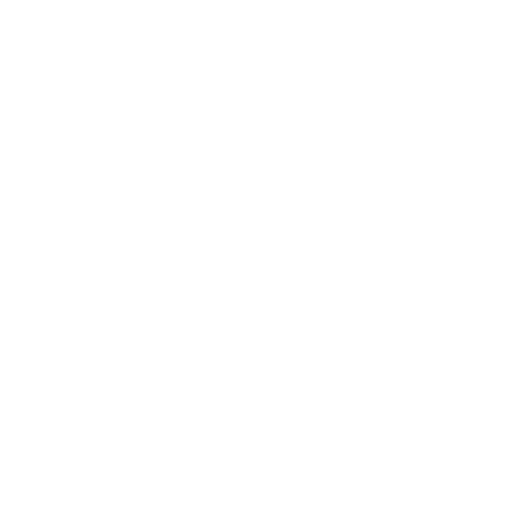
t = 0.00 s
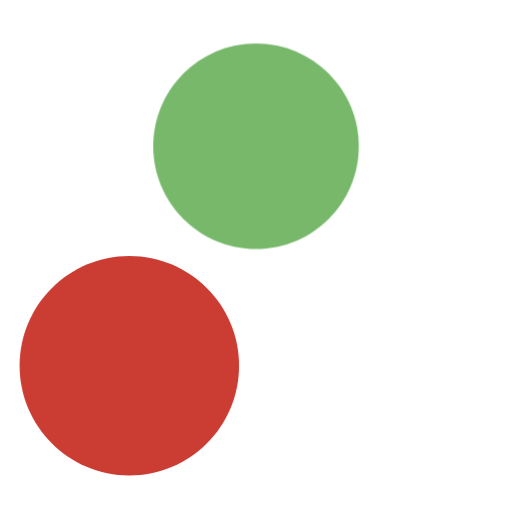
t = 1.44 s
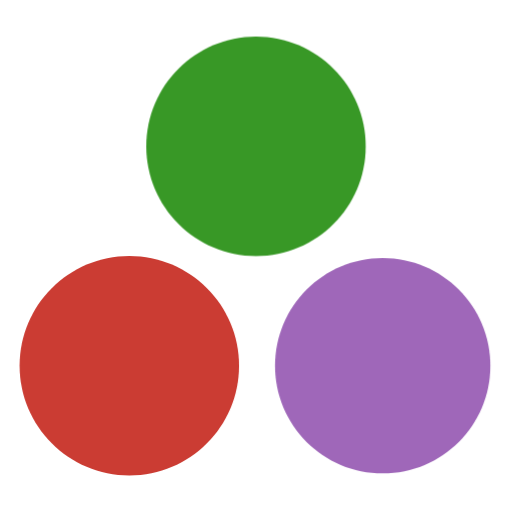
t = 2.64 s
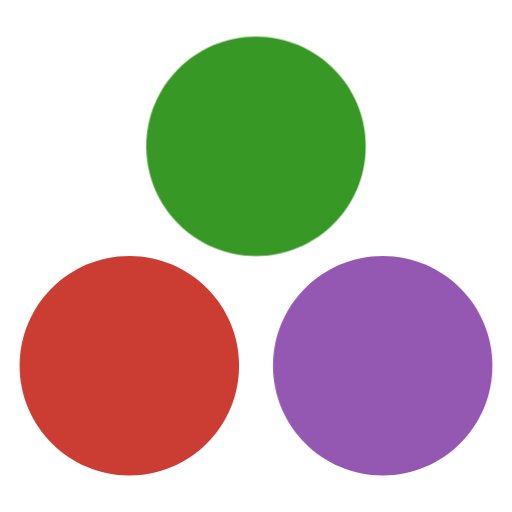
t = 4.16 s
t = 5.44 s: frame unchanged from t = 4.16 s, image omitted
t = 6.72 s: frame unchanged from t = 4.16 s, image omitted

The animated SVG that drew these frames (rendered in a browser with its animation timeline set to each time). Animation: 3 CSS @keyframes rules; one cycle of 8.00 s, repeats indefinitely.

<svg xmlns="http://www.w3.org/2000/svg" viewBox="0 0 128 128" role="img" aria-label="Julia"><style>@keyframes tss_julia_dot0{0%,0%{opacity:0;transform:scale(0.8)}12%,100%{opacity:1;transform:scale(1)}}.tss_julia_dot0{transform-box:fill-box;transform-origin:center;animation:tss_julia_dot0 8s ease-out infinite}@keyframes tss_julia_dot1{0%,12%{opacity:0;transform:scale(0.8)}24%,100%{opacity:1;transform:scale(1)}}.tss_julia_dot1{transform-box:fill-box;transform-origin:center;animation:tss_julia_dot1 8s ease-out infinite}@keyframes tss_julia_dot2{0%,24%{opacity:0;transform:scale(0.8)}36%,100%{opacity:1;transform:scale(1)}}.tss_julia_dot2{transform-box:fill-box;transform-origin:center;animation:tss_julia_dot2 8s ease-out infinite}@media (prefers-reduced-motion: reduce){.tss_julia_dot0,.tss_julia_dot1,.tss_julia_dot2{animation:none!important;opacity:1!important;transform:none!important}}</style><g transform="scale(0.365714)"><path class="tss_julia_dot0" fill="#CB3C33" d="M 163.398438 250 C 163.398438 291.421875 129.820312 325 88.398438 325 C 46.976562 325 13.398438 291.421875 13.398438 250 C 13.398438 208.578125 46.976562 175 88.398438 175 C 129.820312 175 163.398438 208.578125 163.398438 250 Z M 163.398438 250 "/><path class="tss_julia_dot1" fill="#389826" d="M 250 100 C 250 141.421875 216.421875 175 175 175 C 133.578125 175 100 141.421875 100 100 C 100 58.578125 133.578125 25 175 25 C 216.421875 25 250 58.578125 250 100 Z M 250 100 "/><path class="tss_julia_dot2" fill="#9558B2" d="M 336.601562 250 C 336.601562 291.421875 303.023438 325 261.601562 325 C 220.179688 325 186.601562 291.421875 186.601562 250 C 186.601562 208.578125 220.179688 175 261.601562 175 C 303.023438 175 336.601562 208.578125 336.601562 250 Z M 336.601562 250 "/></g></svg>
